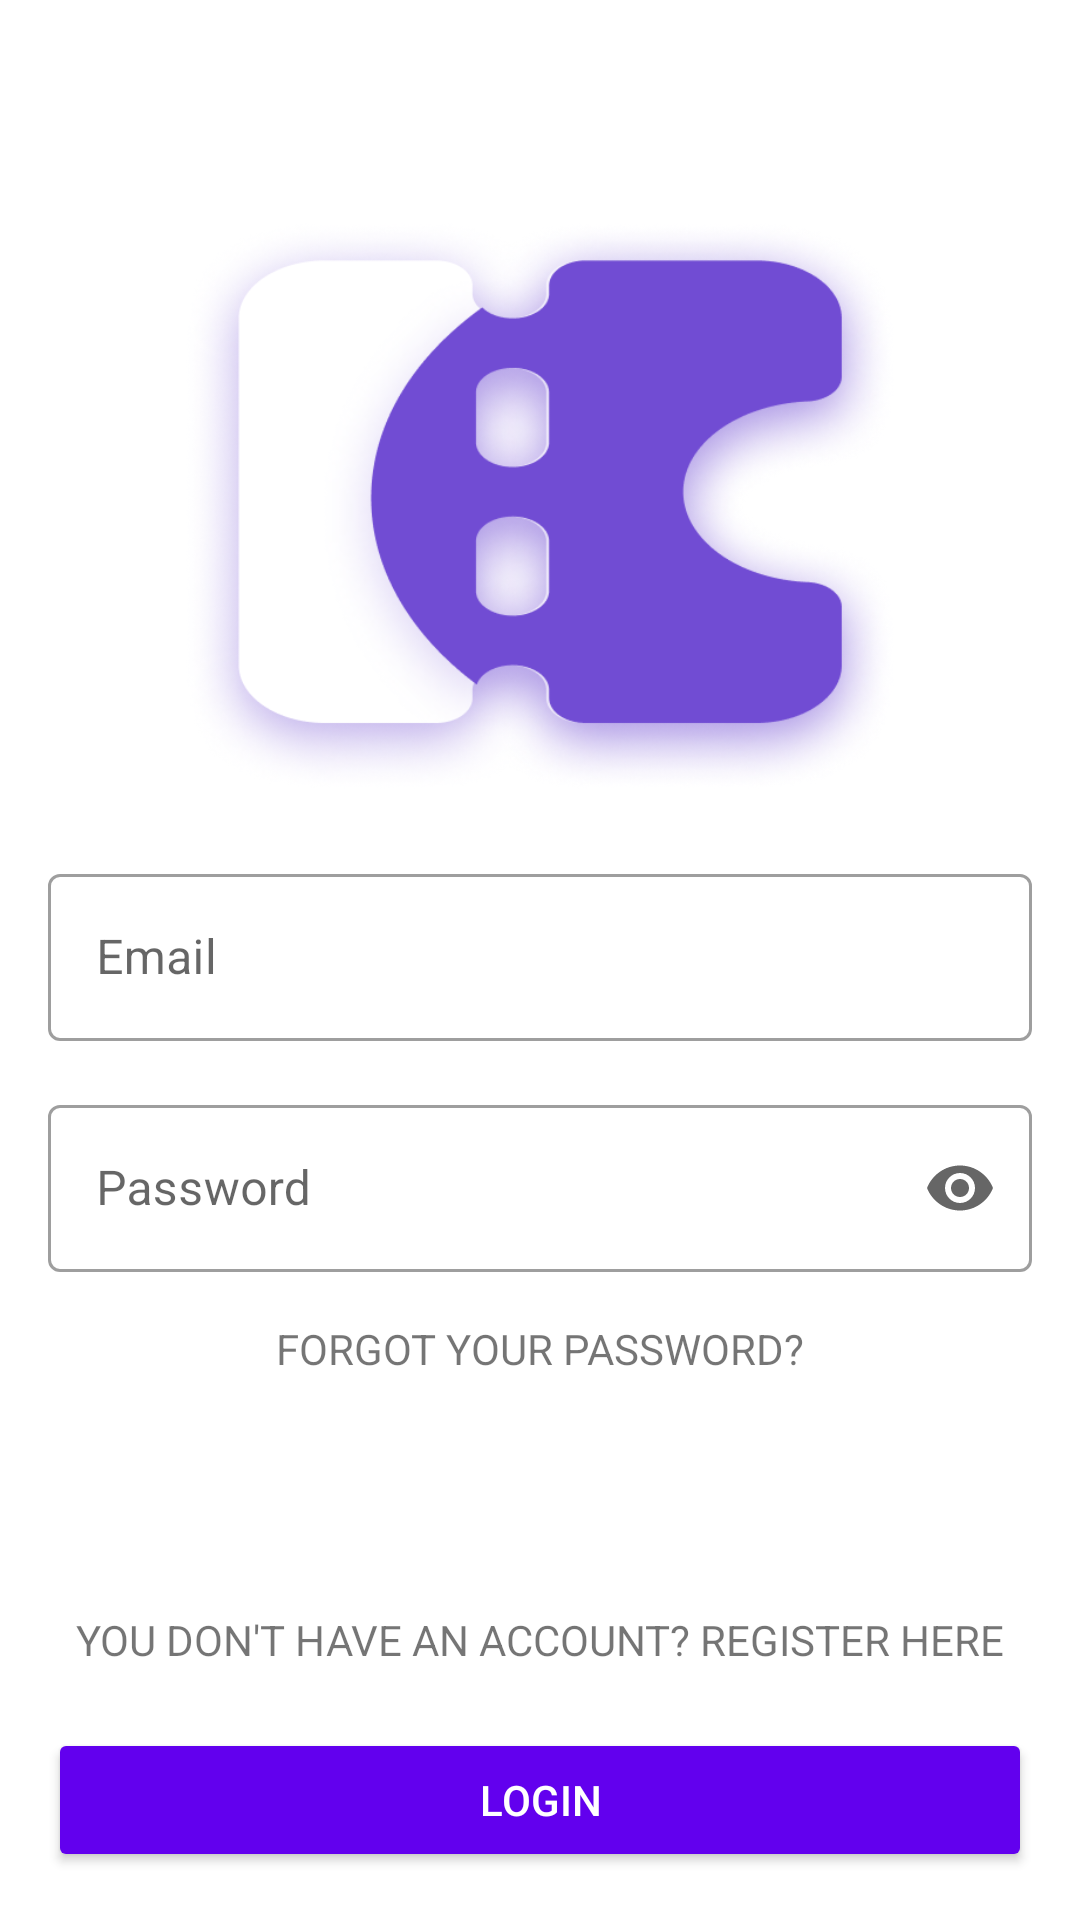

Produce the Android XML layout that renders to this screen, including the resource entries it uses.
<!-- AndroidManifest.xml: application theme Theme.DAITP -->
<!-- res/layout/fragment_login_email.xml -->
<?xml version="1.0" encoding="utf-8"?>
<androidx.constraintlayout.widget.ConstraintLayout xmlns:android="http://schemas.android.com/apk/res/android"
    xmlns:app="http://schemas.android.com/apk/res-auto"
    android:layout_width="match_parent"
    android:layout_height="match_parent"
    android:padding="@dimen/activity_margin">

    <ImageView
        android:id="@+id/login_logo"
        android:layout_width="0dp"
        android:layout_height="200dp"
        android:layout_marginTop="50dp"
        android:src="@drawable/img_logo"
        app:layout_constraintEnd_toEndOf="parent"
        app:layout_constraintStart_toStartOf="parent"
        app:layout_constraintTop_toTopOf="parent" />

    <com.google.android.material.textfield.TextInputLayout
        android:id="@+id/login_username_input"
        style="@style/Widget.MaterialComponents.TextInputLayout.OutlinedBox"
        android:layout_width="match_parent"
        android:layout_height="wrap_content"
        android:hint="@string/email_hint"
        android:layout_marginTop="20dp"
        app:endIconMode="clear_text"
        app:layout_constraintEnd_toEndOf="parent"
        app:layout_constraintStart_toStartOf="parent"
        app:layout_constraintTop_toBottomOf="@id/login_logo">

        <com.google.android.material.textfield.TextInputEditText
            android:id="@+id/login_username"
            android:layout_width="match_parent"
            android:layout_height="wrap_content"
            android:inputType="text" />

    </com.google.android.material.textfield.TextInputLayout>

    <com.google.android.material.textfield.TextInputLayout
        android:id="@+id/login_password_input"
        style="@style/Widget.MaterialComponents.TextInputLayout.OutlinedBox"
        android:layout_width="match_parent"
        android:layout_height="wrap_content"
        android:hint="@string/password_hint"
        android:layout_marginTop="16dp"
        app:endIconMode="password_toggle"
        app:layout_constraintEnd_toEndOf="parent"
        app:layout_constraintStart_toStartOf="parent"
        app:layout_constraintTop_toBottomOf="@id/login_username_input">

        <com.google.android.material.textfield.TextInputEditText
            android:id="@+id/login_password"
            android:layout_width="match_parent"
            android:layout_height="wrap_content"
            android:inputType="textPassword" />

    </com.google.android.material.textfield.TextInputLayout>

    <TextView
        android:id="@+id/login_recover"
        android:layout_width="wrap_content"
        android:layout_height="wrap_content"
        android:layout_marginTop="16dp"
        android:text="@string/owner_recover"
        app:layout_constraintEnd_toEndOf="parent"
        app:layout_constraintStart_toStartOf="parent"
        app:layout_constraintTop_toBottomOf="@id/login_password_input" />

    <TextView
        android:id="@+id/login_register"
        android:layout_width="wrap_content"
        android:layout_height="wrap_content"
        android:layout_marginBottom="20dp"
        android:text="@string/owner_register"
        android:textAllCaps="true"
        app:layout_constraintEnd_toEndOf="parent"
        app:layout_constraintStart_toStartOf="parent"
        app:layout_constraintBottom_toTopOf="@id/login_button" />

    <Button
        android:id="@+id/login_button"
        style="@style/Button"
        android:layout_width="match_parent"
        android:layout_height="wrap_content"
        android:text="@string/login_owner_button"
        app:layout_constraintBottom_toBottomOf="parent"
        app:layout_constraintEnd_toEndOf="parent"
        app:layout_constraintStart_toStartOf="parent" />

</androidx.constraintlayout.widget.ConstraintLayout>
<!-- resources referenced by this layout -->
<resources>
  <dimen name="activity_margin">16dp</dimen>
  <!-- drawable img_logo: png bitmap (drawable, 263956 bytes) -->
  <string name="email_hint">Email</string>
  <string name="login_owner_button">LOGIN</string>
  <string name="owner_recover">FORGOT YOUR PASSWORD?</string>
  <string name="owner_register">You don\'t have an account? Register here</string>
  <string name="password_hint">Password</string>
  <style name="Button">
          <item name="android:backgroundTint">@color/purple_500</item>
          <item name="android:textColor">@color/white</item>
      </style>
  <style name="Theme.DAITP" parent="Theme.MaterialComponents.Light.DarkActionBar">
          <item name="android:forceDarkAllowed" tools:targetApi="q">false</item>
          
          <item name="colorPrimary">@color/purple_500</item>
          <item name="colorPrimaryVariant">@color/purple_700</item>
          <item name="colorOnPrimary">@color/white</item>
          
          <item name="colorSecondary">@color/teal_200</item>
          <item name="colorSecondaryVariant">@color/teal_700</item>
          <item name="colorOnSecondary">@color/black</item>
          
          <item name="android:statusBarColor">?attr/colorPrimaryVariant</item>
          
      </style>
  <color name="purple_500">#FF6200EE</color>
  <color name="white">#FFFFFFFF</color>
  <color name="purple_700">#FF3700B3</color>
  <color name="teal_200">#FF03DAC5</color>
  <color name="teal_700">#FF018786</color>
  <color name="black">#FF000000</color>
</resources>
